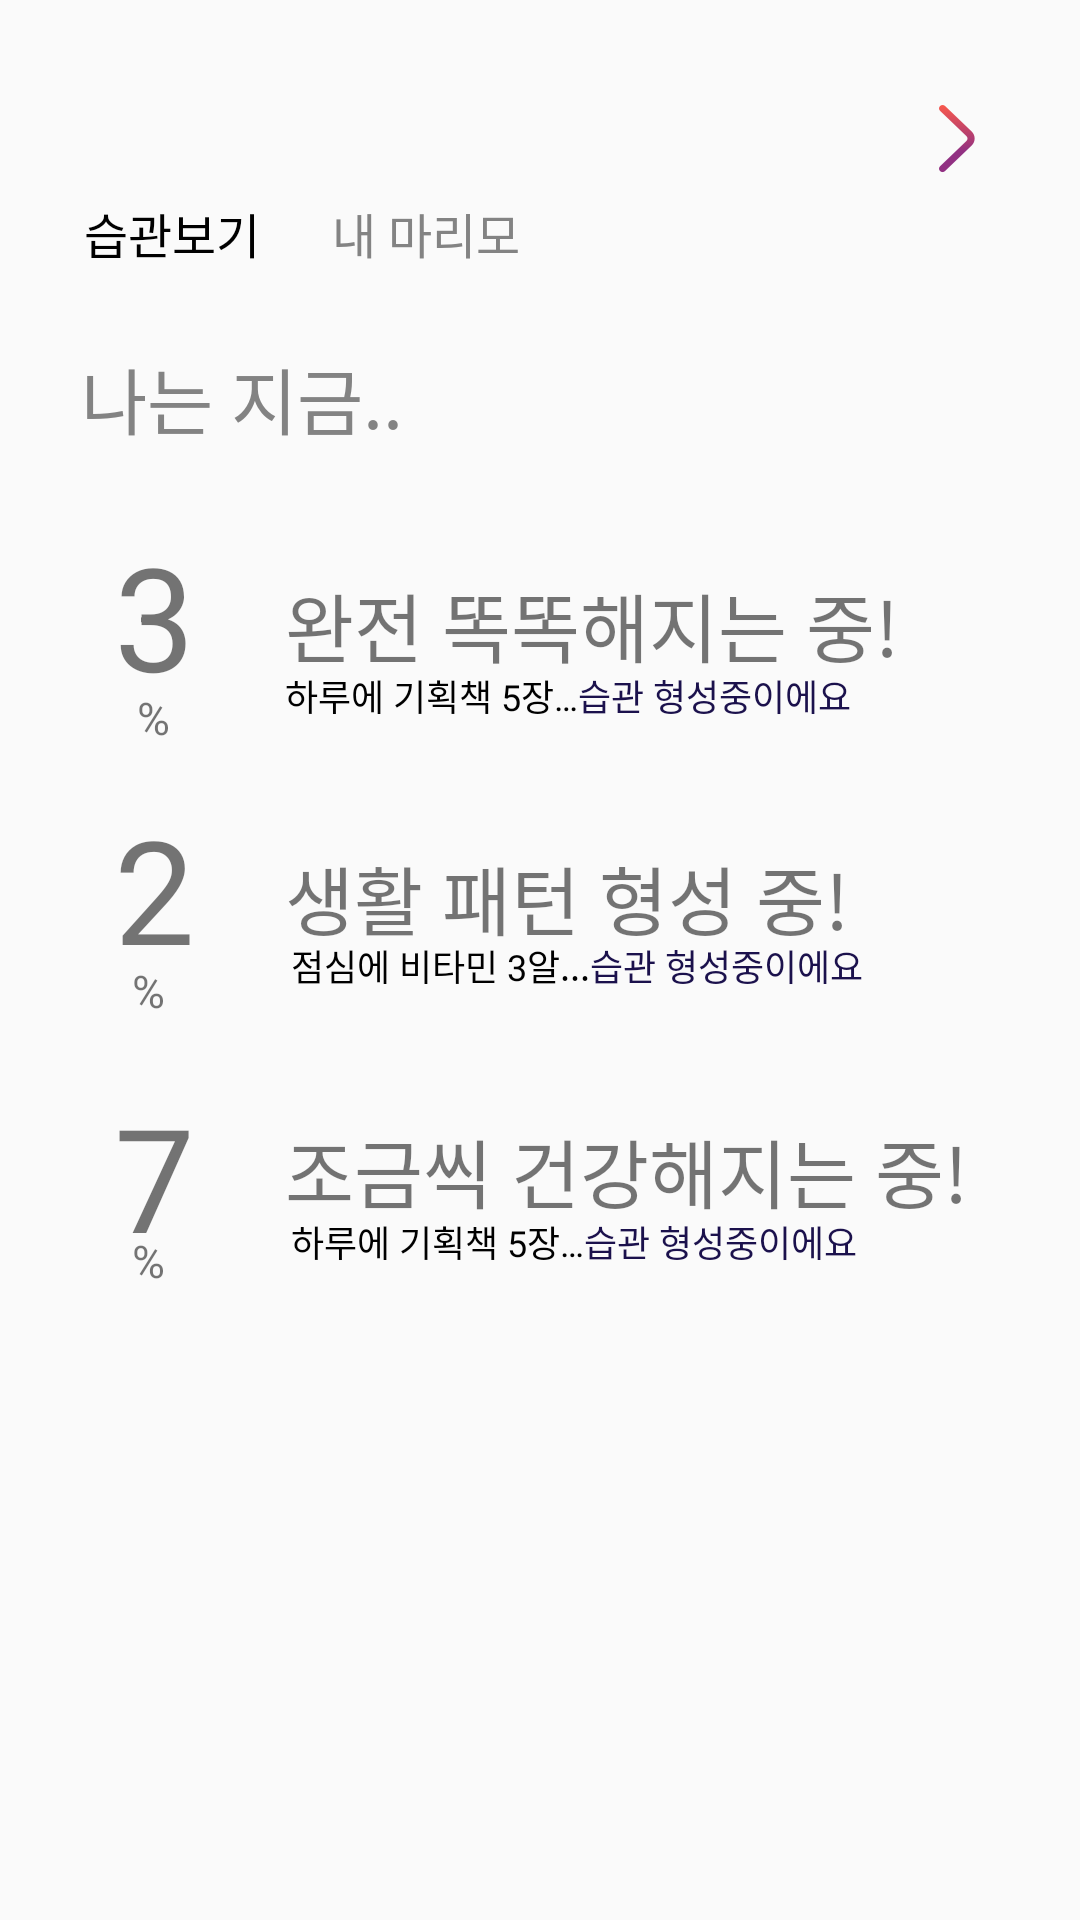

Produce the Android XML layout that renders to this screen, including the resource entries it uses.
<!-- AndroidManifest.xml: application theme AppTheme -->
<!-- res/layout/activity_history_list.xml -->
<?xml version="1.0" encoding="utf-8"?>
<RelativeLayout xmlns:android="http://schemas.android.com/apk/res/android"
    xmlns:app="http://schemas.android.com/apk/res-auto"
    xmlns:tools="http://schemas.android.com/tools"
    android:layout_width="match_parent"
    android:layout_height="match_parent"
    tools:context="com.example.administrator.marimo.HistoryListActivity">

    <Button
        android:id="@+id/button2"
        android:layout_width="12dp"
        android:layout_height="23dp"
        android:layout_alignParentEnd="true"
        android:layout_alignParentRight="true"
        android:layout_alignParentTop="true"
        android:layout_marginEnd="35dp"
        android:layout_marginRight="16dp"
        android:layout_marginTop="35dp"
        android:background="@mipmap/next_btn" />

    <LinearLayout
        android:layout_width="wrap_content"
        android:layout_height="wrap_content"
        android:layout_alignParentLeft="true"
        android:layout_alignParentStart="true"
        android:layout_marginLeft="28dp"
        android:layout_marginTop="66dp"
        android:orientation="horizontal">

        <TextView
            android:layout_width="wrap_content"
            android:layout_height="wrap_content"
            android:layout_alignParentLeft="true"
            android:layout_alignParentStart="true"
            android:layout_alignParentTop="true"
            android:layout_weight="1"
            android:text="습관보기      "
            android:textColor="#000000"
            android:textSize="16sp" />

        <TextView
            android:layout_width="wrap_content"
            android:layout_height="wrap_content"
            android:text="내 마리모      "
            android:textColor="#838383"
            android:textSize="16sp" />


    </LinearLayout>

    <LinearLayout
        android:layout_width="wrap_content"
        android:layout_height="wrap_content"
        android:layout_alignParentLeft="true"
        android:layout_alignParentStart="true"
        android:layout_marginLeft="27dp"
        android:layout_marginTop="115dp"
        android:orientation="horizontal">

        <TextView
            android:layout_width="wrap_content"
            android:layout_height="wrap_content"
            android:lineSpacingExtra="18sp"
            android:text="나는 지금.."
            android:textColor="#838383"
            android:textSize="24sp" />

    </LinearLayout>

    <LinearLayout
        android:layout_width="wrap_content"
        android:layout_height="wrap_content"
        android:layout_alignParentLeft="true"
        android:layout_alignParentStart="true"
        android:layout_marginLeft="38dp"
        android:layout_marginTop="173dp"
        android:orientation="horizontal">

        <TextView
            android:id="@+id/h_per1"
            android:layout_width="wrap_content"
            android:layout_height="wrap_content"
            android:lineSpacingExtra="-6sp"
            android:text="3"
            android:textSize="48sp" />

    </LinearLayout>

    <LinearLayout
        android:layout_width="wrap_content"
        android:layout_height="wrap_content"
        android:layout_alignParentLeft="true"
        android:layout_alignParentStart="true"
        android:layout_marginLeft="95dp"
        android:layout_marginTop="190dp"
        android:orientation="horizontal">

        <TextView
            android:id="@+id/h_msg1"
            android:layout_width="wrap_content"
            android:layout_height="wrap_content"
            android:lineSpacingExtra="1sp"
            android:text="완전 똑똑해지는 중!"
            android:textSize="25sp" />

    </LinearLayout>

    <LinearLayout
        android:layout_width="wrap_content"
        android:layout_height="wrap_content"
        android:layout_alignParentLeft="true"
        android:layout_alignParentStart="true"
        android:layout_marginLeft="45.5dp"
        android:layout_marginTop="229dp"
        android:orientation="horizontal">

        <TextView
            android:layout_width="wrap_content"
            android:layout_height="wrap_content"
            android:gravity="center_horizontal"
            android:lineSpacingExtra="0sp"
            android:text="%"
            android:textSize="15sp" />

    </LinearLayout>

    <LinearLayout
        android:layout_width="wrap_content"
        android:layout_height="wrap_content"
        android:layout_alignParentLeft="true"
        android:layout_alignParentStart="true"
        android:layout_marginLeft="95dp"
        android:layout_marginTop="223dp"
        android:orientation="horizontal">

        <TextView
            android:id="@+id/habit1"
            android:layout_width="wrap_content"
            android:layout_height="wrap_content"
            android:lineSpacingExtra="1sp"
            android:text="하루에 기획책 5장…"
            android:textColor="#000000"
            android:textSize="12sp" />

        <TextView
            android:layout_width="wrap_content"
            android:layout_height="wrap_content"
            android:lineSpacingExtra="1sp"
            android:text="습관 형성중이에요"
            android:textColor="?attr/actionModeSplitBackground"
            android:textSize="12sp" />

    </LinearLayout>



    <LinearLayout
        android:layout_width="wrap_content"
        android:layout_height="wrap_content"
        android:layout_alignParentLeft="true"
        android:layout_alignParentStart="true"
        android:layout_marginLeft="38dp"
        android:layout_marginTop="264dp"
        android:orientation="horizontal">

        <TextView
            android:id="@+id/h_per2"
            android:layout_width="wrap_content"
            android:layout_height="wrap_content"
            android:lineSpacingExtra="-6sp"
            android:text="2"
            android:textSize="48sp" />

    </LinearLayout>

    <LinearLayout
        android:layout_width="wrap_content"
        android:layout_height="wrap_content"
        android:layout_alignParentLeft="true"
        android:layout_alignParentStart="true"
        android:layout_marginLeft="95dp"
        android:layout_marginTop="281dp"
        android:orientation="horizontal">

        <TextView
            android:id="@+id/h_msg2"
            android:layout_width="wrap_content"
            android:layout_height="wrap_content"
            android:lineSpacingExtra="1sp"
            android:text="생활 패턴 형성 중!"
            android:textSize="25sp" />

    </LinearLayout>


    <LinearLayout
        android:layout_width="wrap_content"
        android:layout_height="wrap_content"
        android:layout_alignParentLeft="true"
        android:layout_alignParentStart="true"
        android:layout_marginLeft="44dp"
        android:layout_marginTop="320dp"
        android:orientation="horizontal">

        <TextView
            android:layout_width="wrap_content"
            android:layout_height="wrap_content"
            android:gravity="center_horizontal"
            android:lineSpacingExtra="0sp"
            android:text="%"
            android:textSize="15sp" />

    </LinearLayout>

    <LinearLayout
        android:layout_width="wrap_content"
        android:layout_height="wrap_content"
        android:layout_alignParentLeft="true"
        android:layout_alignParentStart="true"
        android:layout_marginLeft="97dp"
        android:layout_marginTop="313dp"
        android:orientation="horizontal">

        <TextView
            android:id="@+id/habit2"
            android:layout_width="wrap_content"
            android:layout_height="wrap_content"
            android:lineSpacingExtra="1sp"
            android:text="점심에 비타민 3알..."
            android:textColor="#000000"
            android:textSize="12sp" />

        <TextView
            android:layout_width="wrap_content"
            android:layout_height="wrap_content"
            android:lineSpacingExtra="1sp"
            android:text="습관 형성중이에요"
            android:textColor="?attr/actionModeSplitBackground"
            android:textSize="12sp" />

    </LinearLayout>

    <LinearLayout
        android:layout_width="wrap_content"
        android:layout_height="wrap_content"
        android:layout_alignParentLeft="true"
        android:layout_alignParentStart="true"
        android:layout_marginLeft="38dp"
        android:layout_marginTop="360dp"
        android:orientation="horizontal">

        <TextView
            android:id="@+id/h_per3"
            android:layout_width="wrap_content"
            android:layout_height="wrap_content"
            android:lineSpacingExtra="-6sp"
            android:text="7"
            android:textSize="48sp" />

    </LinearLayout>

    <LinearLayout
        android:layout_width="wrap_content"
        android:layout_height="wrap_content"
        android:layout_alignParentLeft="true"
        android:layout_alignParentStart="true"
        android:layout_marginLeft="95dp"
        android:layout_marginTop="372dp"
        android:orientation="horizontal">

        <TextView
            android:id="@+id/h_msg3"
            android:layout_width="wrap_content"
            android:layout_height="wrap_content"
            android:lineSpacingExtra="1sp"
            android:text="조금씩 건강해지는 중!"
            android:textSize="25sp" />

    </LinearLayout>


    <LinearLayout
        android:layout_width="wrap_content"
        android:layout_height="wrap_content"
        android:layout_alignParentLeft="true"
        android:layout_alignParentStart="true"
        android:layout_marginLeft="44dp"
        android:layout_marginTop="410dp"
        android:orientation="horizontal">

        <TextView
            android:layout_width="wrap_content"
            android:layout_height="wrap_content"
            android:gravity="center_horizontal"
            android:lineSpacingExtra="0sp"
            android:text="%"
            android:textSize="15sp" />

    </LinearLayout>

    <LinearLayout
        android:layout_width="wrap_content"
        android:layout_height="wrap_content"
        android:layout_alignParentLeft="true"
        android:layout_alignParentStart="true"
        android:layout_marginLeft="97dp"
        android:layout_marginTop="405dp"
        android:orientation="horizontal">

        <TextView
            android:id="@+id/habit3"
            android:layout_width="wrap_content"
            android:layout_height="wrap_content"
            android:lineSpacingExtra="1sp"
            android:text="하루에 기획책 5장…"
            android:textColor="#000000"
            android:textSize="12sp" />

        <TextView
            android:layout_width="wrap_content"
            android:layout_height="wrap_content"
            android:lineSpacingExtra="1sp"
            android:text="습관 형성중이에요"
            android:textColor="?attr/actionModeSplitBackground"
            android:textSize="12sp" />

    </LinearLayout>

</RelativeLayout>
<!-- resources referenced by this layout -->
<resources>
  <!-- mipmap next_btn: png bitmap (mipmap-xxhdpi, 2296 bytes) -->
  <style name="AppTheme" parent="Theme.AppCompat.Light.NoActionBar">
          
          <item name="colorPrimary">@color/colorPrimary</item>
          <item name="colorPrimaryDark">@color/colorPrimaryDark</item>
          <item name="colorAccent">@color/colorAccent</item>
      </style>
  <color name="colorPrimary">#2C2066</color>
  <color name="colorPrimaryDark">#1B114C</color>
  <color name="colorAccent">#6F191A</color>
</resources>
